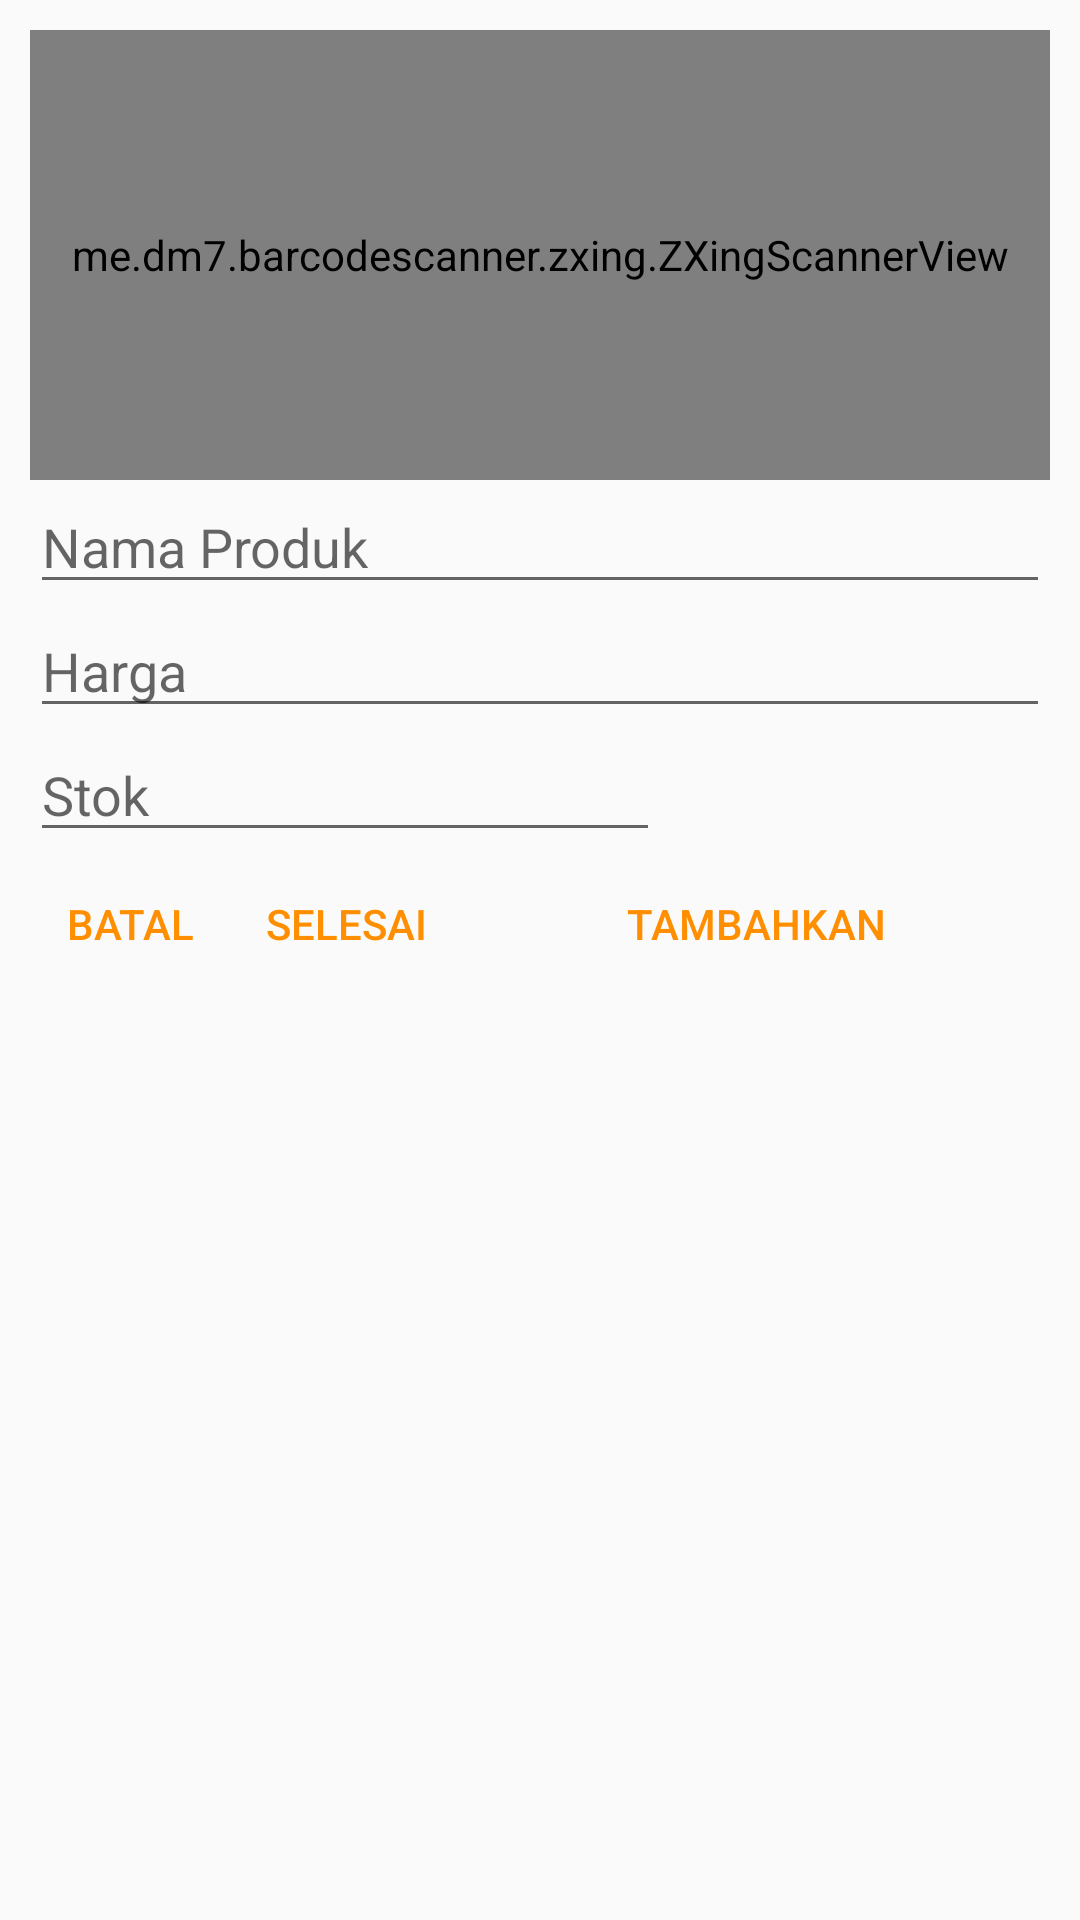

Write the Android layout XML for this screen, with the resource values it uses.
<!-- AndroidManifest.xml: application theme AppTheme -->
<!-- res/layout/inputproduk_scanner.xml -->
<?xml version="1.0" encoding="utf-8"?>
<LinearLayout
    xmlns:android="http://schemas.android.com/apk/res/android"
    android:layout_width="fill_parent"
    android:layout_height="fill_parent"
    android:orientation="vertical"
    android:padding="10dp">

    <me.dm7.barcodescanner.zxing.ZXingScannerView
        android:layout_height="150dp"
        android:layout_width="match_parent"
        android:orientation="vertical"
        android:background="#525150"
        android:id="@+id/scanner"/>

    <EditText
        android:layout_height="wrap_content"
        android:layout_width="match_parent"
        android:ems="10"
        android:hint="Nama Produk"
        android:id="@+id/new_namaproduk"/>

    <EditText
        android:layout_height="wrap_content"
        android:layout_width="match_parent"
        android:ems="10"
        android:hint="Harga"
        android:inputType="numberDecimal"
        android:id="@+id/new_hargaproduk"/>

    <EditText
        android:layout_height="wrap_content"
        android:inputType="number"
        android:layout_width="wrap_content"
        android:ems="10"
        android:hint="Stok"
        android:id="@+id/new_stok"/>

    <RelativeLayout
        android:layout_height="wrap_content"
        android:layout_width="wrap_content"
        android:layout_marginBottom="10dp">

        <Button
            style="?android:attr/buttonBarButtonStyle"
            android:layout_height="wrap_content"
            android:layout_width="wrap_content"
            android:text="Batal"
            android:id="@+id/cancelbtn"/>

        <Button
            style="?android:attr/buttonBarButtonStyle"
            android:layout_height="wrap_content"
            android:layout_width="wrap_content"
            android:text="Selesai"
            android:layout_toRightOf="@id/cancelbtn"
            android:id="@+id/selesaibtn"/>

        <Button
            style="?android:attr/buttonBarButtonStyle"
            android:layout_height="wrap_content"
            android:layout_width="wrap_content"
            android:text="Tambahkan"
            android:layout_alignParentRight="true"
            android:layout_toRightOf="@id/selesaibtn"
            android:id="@+id/tambhakanbtn"/>

    </RelativeLayout>

</LinearLayout>
<!-- resources referenced by this layout -->
<resources>
  <style name="AppTheme" parent="Theme.AppCompat.Light.NoActionBar">
          <item name="colorPrimary">@color/primary</item>
          <item name="colorPrimaryDark">@color/primary_dark</item>
          <item name="colorAccent">@color/accent</item>
  
          <item name="android:textColorHighlight">@color/primary</item>
          <item name="android:textColorHighlightInverse">@color/primary</item>
          <item name="toolbarStyle">@style/MyActionBar</item>
      </style>
  <color name="primary">#34495e</color>
  <color name="primary_dark">#212e3b</color>
  <color name="accent">#ffff8f00</color>
  <style name="MyActionBar" parent="@style/Widget.AppCompat.Toolbar">
          <item name="android:background">@color/primary</item>
          
          <item name="background">@color/primary</item>
          <item name="android:textColor">#FFFFFF</item>
          <item name="android:textColorPrimary">#FFFFFF</item>
          <item name="android:textColorHighlight">#FFFFFF</item>
      </style>
</resources>
